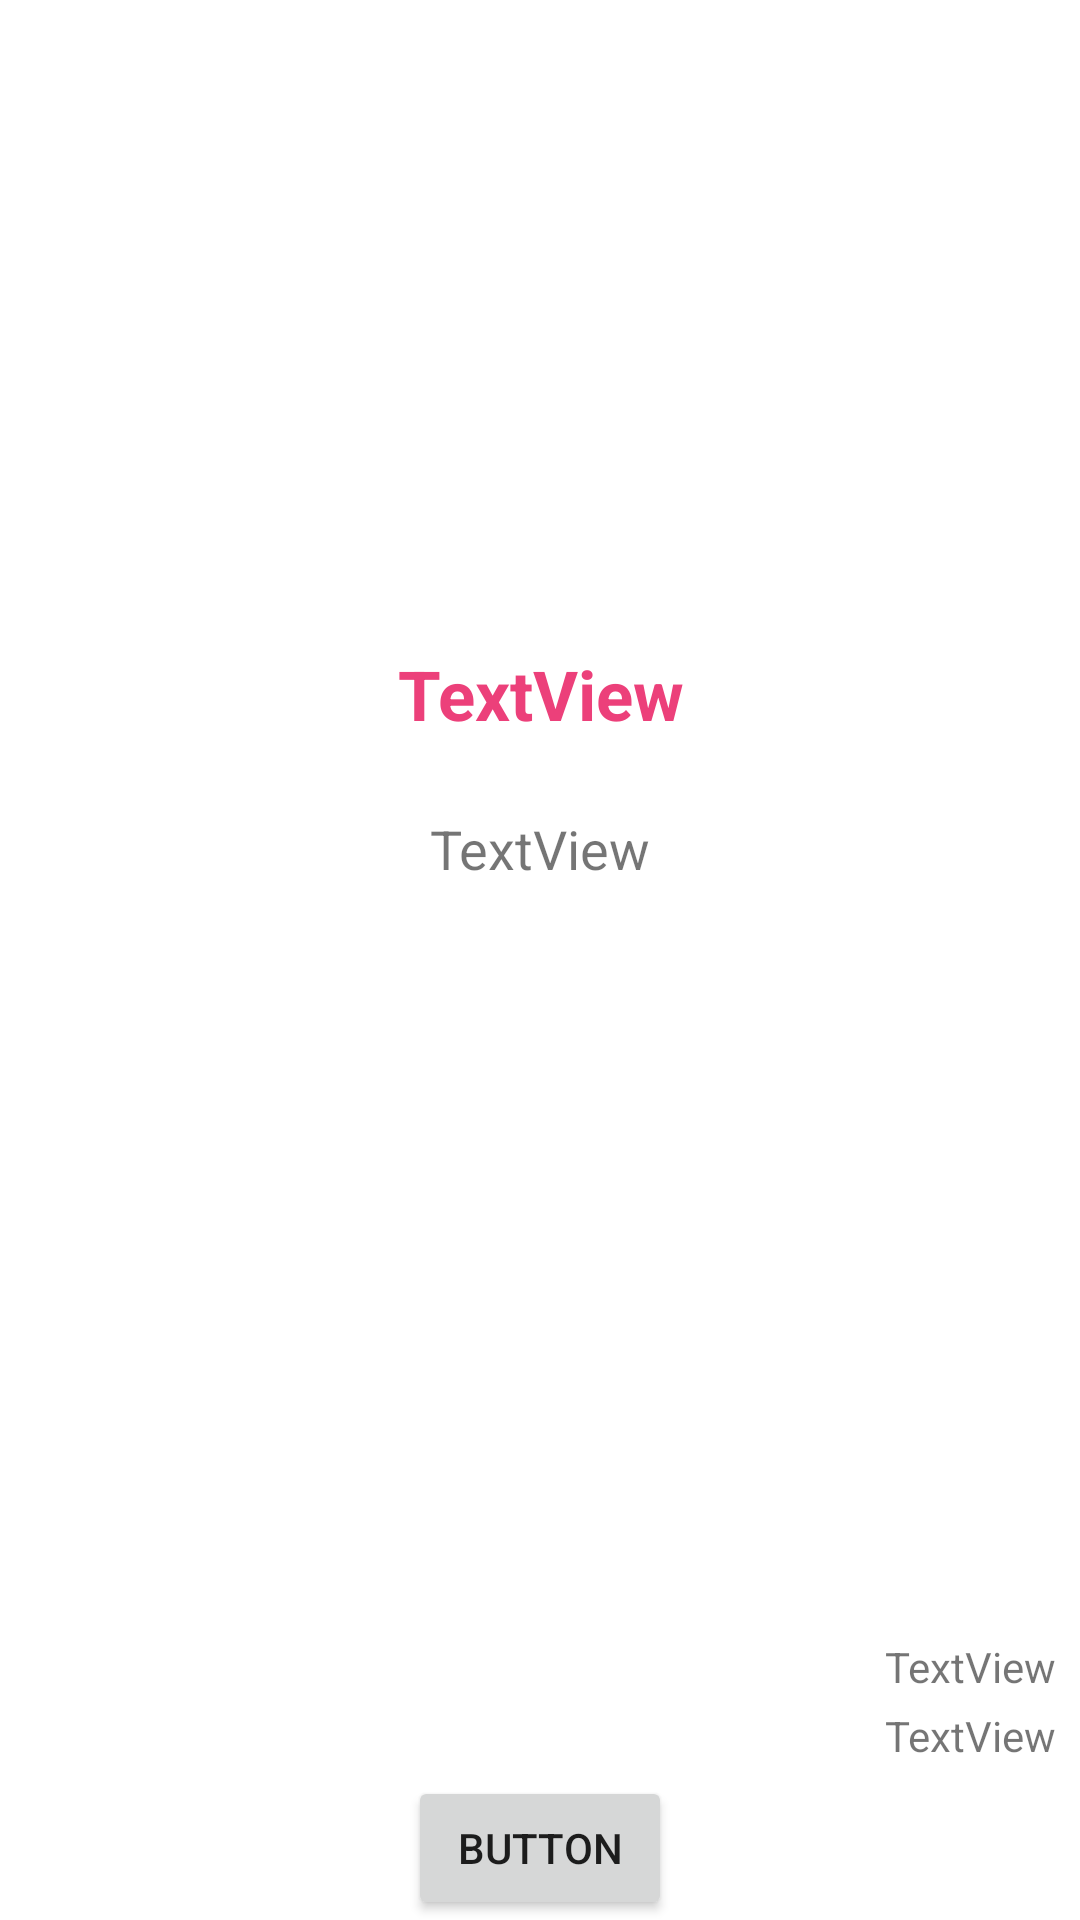

Layout XML and referenced resources for this Android screen:
<!-- AndroidManifest.xml: application theme Theme.SenaSoft2021New -->
<!-- res/layout/fragment_info_event.xml -->
<?xml version="1.0" encoding="utf-8"?>
<androidx.constraintlayout.widget.ConstraintLayout xmlns:android="http://schemas.android.com/apk/res/android"
    xmlns:app="http://schemas.android.com/apk/res-auto"
    xmlns:tools="http://schemas.android.com/tools"
    android:id="@+id/frameLayout3"
    android:layout_width="match_parent"
    android:layout_height="match_parent"
    tools:context=".ui.login.admin.activitie.fragment.InfoEventFragment" >


    <ScrollView
        android:layout_width="match_parent"
        android:layout_height="0dp"
        app:layout_constraintBottom_toTopOf="@+id/idTxtInfoEventStartDate"
        app:layout_constraintEnd_toEndOf="parent"
        app:layout_constraintStart_toStartOf="parent"
        app:layout_constraintTop_toTopOf="parent">

        <androidx.constraintlayout.widget.ConstraintLayout
            android:layout_width="match_parent"
            android:layout_height="wrap_content">

            <ImageView
                android:id="@+id/idImgInfoEvent"
                android:layout_width="0dp"
                android:layout_height="200dp"
                android:scaleType="centerCrop"
                app:layout_constraintEnd_toEndOf="parent"
                app:layout_constraintStart_toStartOf="parent"
                app:layout_constraintTop_toTopOf="parent"
                tools:src="@tools:sample/avatars" />

            <TextView
                android:id="@+id/idTxtInfoEventTitle"
                style="@style/title_text_style"
                android:layout_width="0dp"
                android:layout_height="wrap_content"
                android:layout_marginTop="16dp"
                android:gravity="center"
                android:text="TextView"
                app:layout_constraintEnd_toEndOf="parent"
                app:layout_constraintStart_toStartOf="parent"
                app:layout_constraintTop_toBottomOf="@+id/idImgInfoEvent" />

            <TextView
                android:id="@+id/idTxtInfoEventDescrip"
                android:layout_width="0dp"
                android:layout_height="wrap_content"
                android:layout_marginTop="24dp"
                android:gravity="center"
                android:text="TextView"
                android:textSize="18sp"
                app:layout_constraintEnd_toEndOf="parent"
                app:layout_constraintStart_toStartOf="parent"
                app:layout_constraintTop_toBottomOf="@+id/idTxtInfoEventTitle" />


        </androidx.constraintlayout.widget.ConstraintLayout>

    </ScrollView>

    <TextView
        android:id="@+id/idTxtInfoEventEndDate"
        android:layout_width="wrap_content"
        android:layout_height="wrap_content"
        android:layout_marginEnd="8dp"
        android:layout_marginBottom="4dp"
        android:text="TextView"
        app:layout_constraintBottom_toTopOf="@+id/idBtnInfoEventSubscrebeME"
        app:layout_constraintEnd_toEndOf="parent" />

    <TextView
        android:id="@+id/idTxtInfoEventStartDate"
        android:layout_width="wrap_content"
        android:layout_height="wrap_content"
        android:layout_marginEnd="8dp"
        android:layout_marginBottom="4dp"
        android:text="TextView"
        app:layout_constraintBottom_toTopOf="@+id/idTxtInfoEventEndDate"
        app:layout_constraintEnd_toEndOf="parent" />

    <Button
        android:id="@+id/idBtnInfoEventSubscrebeME"
        android:layout_width="wrap_content"
        android:layout_height="wrap_content"
        android:text="Button"
        app:layout_constraintBottom_toBottomOf="parent"
        app:layout_constraintEnd_toEndOf="parent"
        app:layout_constraintStart_toStartOf="parent" />
</androidx.constraintlayout.widget.ConstraintLayout>
<!-- resources referenced by this layout -->
<resources>
  <style name="title_text_style">
  
          <item name="android:textSize">23sp</item>
          <item name="android:textColor">@color/primary_color</item>
          <item name="android:textStyle">bold</item>
  
      </style>
  <style name="Theme.SenaSoft2021New" parent="Theme.MaterialComponents.DayNight.DarkActionBar">
          
          <item name="colorPrimary">@color/primary_color</item>
          <item name="colorPrimaryVariant">@color/secondary_color</item>
          <item name="colorOnPrimary">@color/white</item>
          
          <item name="colorSecondary">@color/secondary_color</item>
          <item name="colorSecondaryVariant">@color/teal_700</item>
          <item name="colorOnSecondary">@color/black</item>
          
          <item name="android:statusBarColor" tools:targetApi="l">?attr/colorPrimary</item>
          
      </style>
  <color name="primary_color">#ec407a</color>
  <color name="secondary_color">#ff77a9</color>
  <color name="white">#FFFFFFFF</color>
  <color name="teal_700">#FF018786</color>
  <color name="black">#FF000000</color>
</resources>
